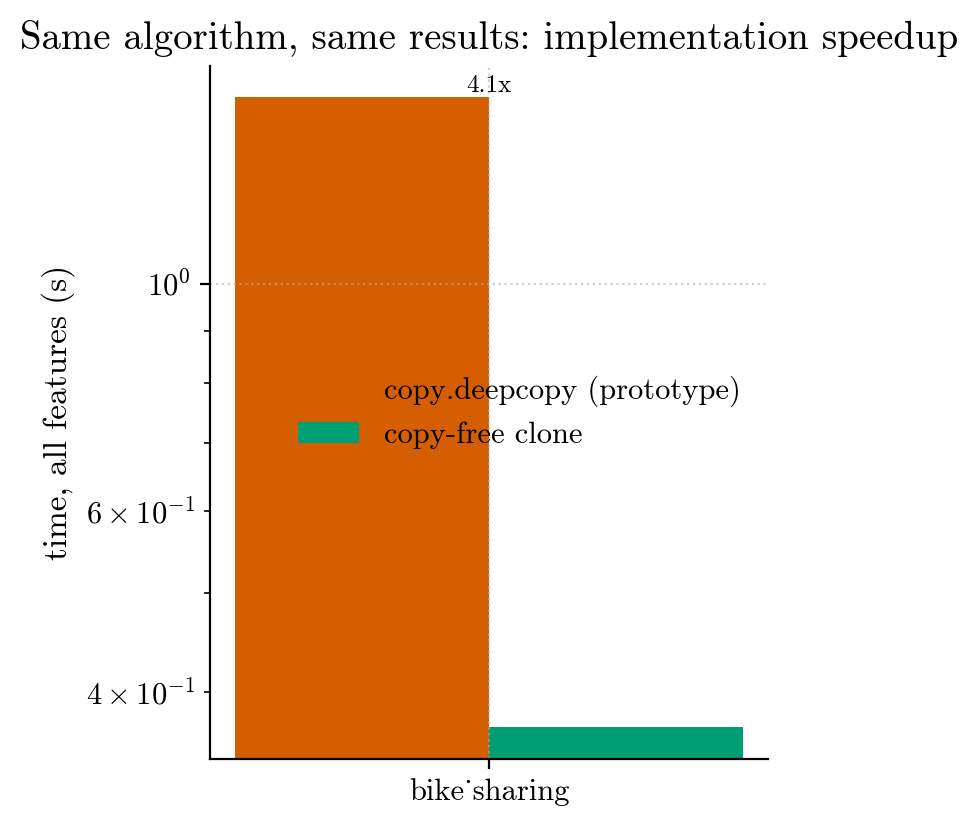

Source data for this figure (header and first rows):
dataset, n_nodes, deepcopy_s, clone_s, speedup
bike_sharing, 1199, 1.52, 0.3699, 4.11
